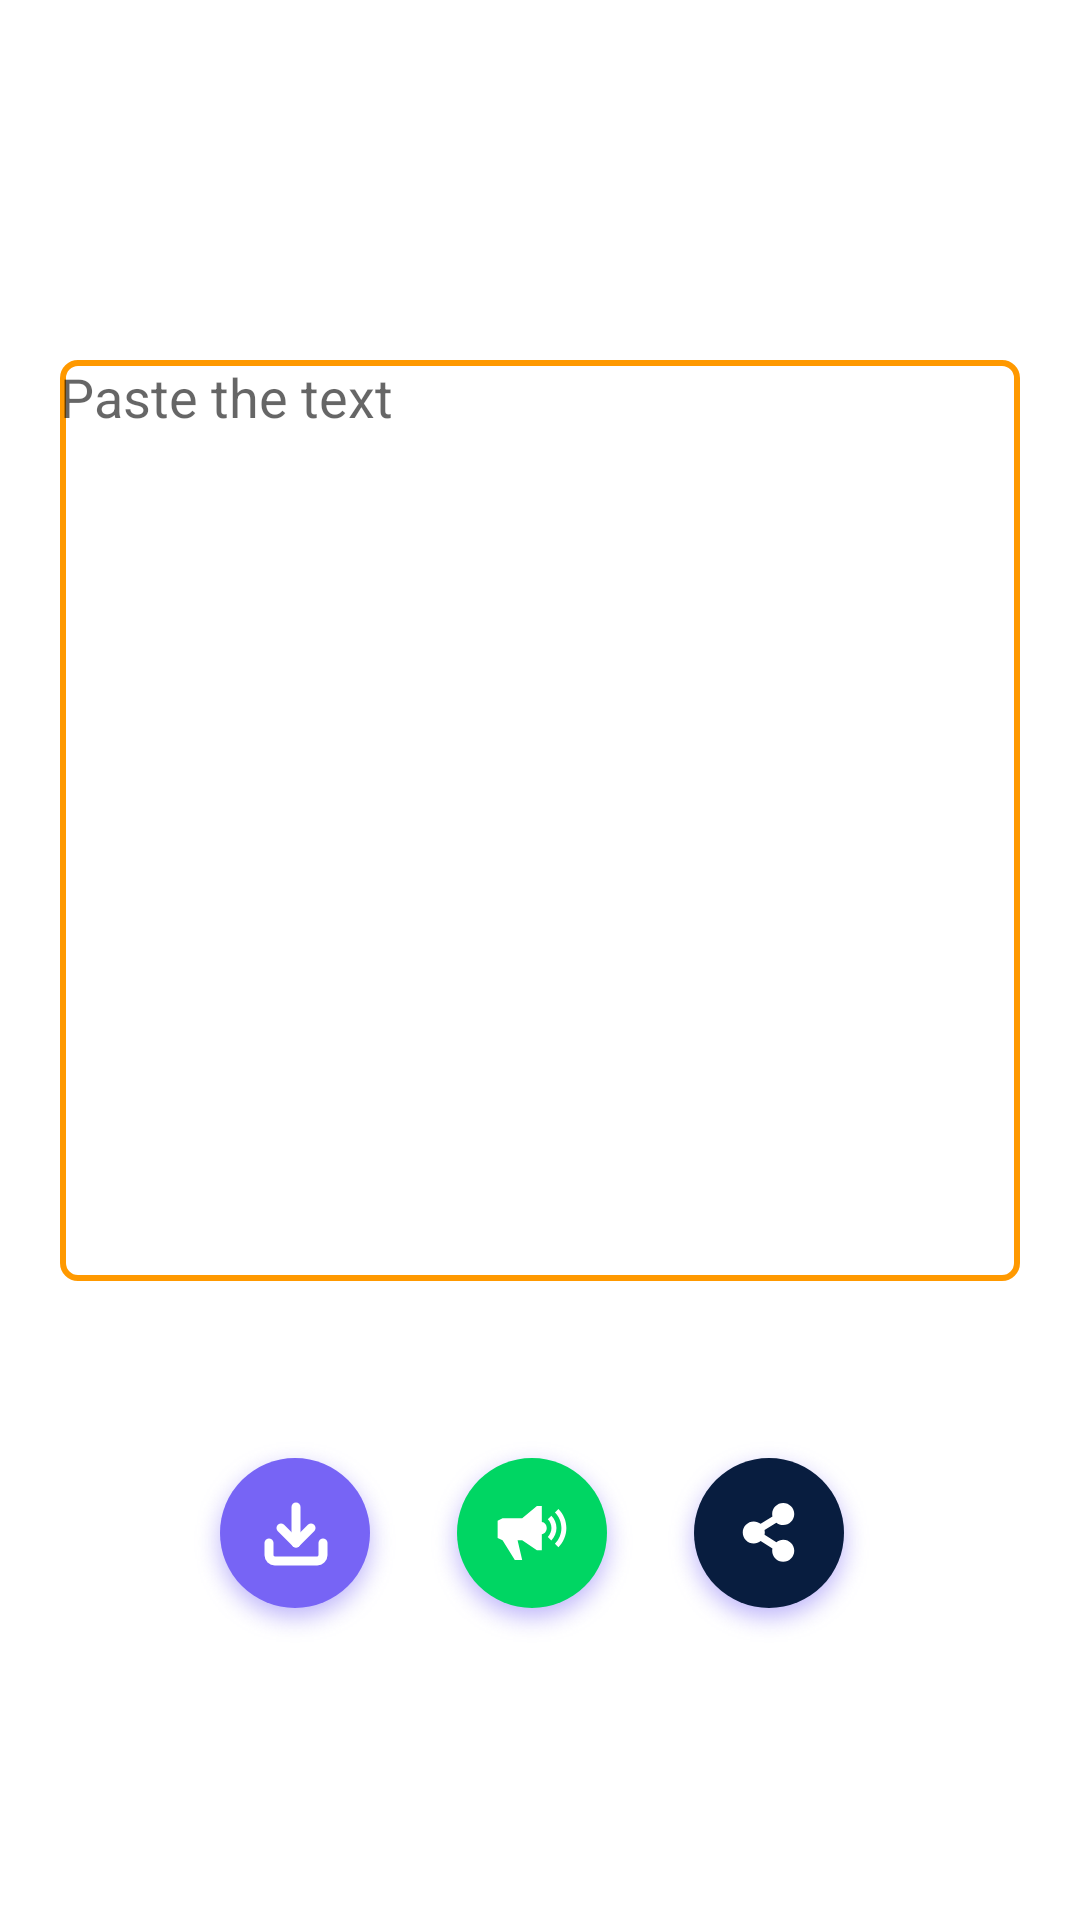

This screen was rendered from an Android layout file. Write that file and the resources it references.
<!-- AndroidManifest.xml: application theme Theme.TTSs -->
<!-- res/layout/activity_main4.xml -->
<?xml version="1.0" encoding="utf-8"?>
<RelativeLayout xmlns:android="http://schemas.android.com/apk/res/android"
    xmlns:app="http://schemas.android.com/apk/res-auto"
    xmlns:tools="http://schemas.android.com/tools"
    android:layout_width="match_parent"
    android:layout_height="match_parent"
    tools:context=".MainActivity4">

    <LinearLayout
        android:id="@+id/layout_text"
        android:layout_width="match_parent"
        android:layout_height="wrap_content"
        android:layout_marginTop="120dp"
        android:gravity="center"
        android:orientation="vertical">

        <EditText
            android:id="@+id/edit_Text"
            android:layout_width="match_parent"
            android:layout_height="307dp"
            android:layout_marginStart="20dp"
            android:layout_marginEnd="20dp"
            android:background="@drawable/shape"
            android:ems="10"
            android:gravity="start|top"
            android:hint="@string/paste_the_text"
            android:inputType="textMultiLine"
           />
    </LinearLayout>
    <LinearLayout
        android:id="@+id/action_button_layout"
        android:layout_width="match_parent"
        android:layout_height="wrap_content"
        android:orientation="horizontal"
        android:layout_below="@id/layout_text"
        android:layout_marginTop="50dp"
        android:gravity="center">

        <ImageButton
            android:id="@+id/download_btn"
            android:layout_width="wrap_content"
            android:layout_height="wrap_content"
            android:src="@drawable/main_component_1__2"
            android:background="@null"
            android:layout_marginEnd="5dp"
            />
        <ImageButton
            android:id="@+id/speak_btn"
            android:layout_width="wrap_content"
            android:layout_height="wrap_content"
            android:src="@drawable/main_group_10"
            android:layout_marginEnd="5dp"
            android:background="@null"
            android:defaultFocusHighlightEnabled="false"
            />

        <ImageButton
            android:id="@+id/share_btn"
            android:layout_width="wrap_content"
            android:layout_height="wrap_content"
            android:src="@drawable/main_group_7"
            android:background="@null"
            android:layout_marginEnd="5dp"
            />



    </LinearLayout>
</RelativeLayout>
<!-- resources referenced by this layout -->
<resources>
  <!-- drawable main_component_1__2: png bitmap (drawable-hdpi, 8718 bytes) -->
  <!-- drawable main_group_10: png bitmap (drawable-hdpi, 9684 bytes) -->
  <!-- drawable main_group_7: png bitmap (drawable-hdpi, 9338 bytes) -->
  <!-- drawable shape (drawable) -->
  <?xml version="1.0" encoding="utf-8"?>
  <shape xmlns:android="http://schemas.android.com/apk/res/android">
  
      
      <solid android:color="#ffffff" />
  
      
      <stroke android:width="2dp" android:color="#ff9900" />
  
      
      <corners android:radius="5dp" />
  </shape>
  <string name="paste_the_text">Paste the text</string>
  <style name="Theme.TTSs" parent="Theme.MaterialComponents.DayNight.NoActionBar">
          
          <item name="colorPrimary">@color/purple_500</item>
          <item name="colorPrimaryVariant">@color/purple_700</item>
          <item name="colorOnPrimary">@color/white</item>
          
          <item name="colorSecondary">@color/teal_200</item>
          <item name="colorSecondaryVariant">@color/teal_700</item>
          <item name="colorOnSecondary">@color/black</item>
          
          <item name="android:statusBarColor" tools:targetApi="l">?attr/colorPrimaryVariant</item>
          
      </style>
  <!-- not gathered from this repository: default colours our renderer supplied (Android Studio template values) -->
  <color name="purple_500">#FF6200EE</color>
  <color name="purple_700">#FF3700B3</color>
  <color name="teal_200">#FF03DAC5</color>
  <color name="teal_700">#FF018786</color>
  <color name="black">#FF000000</color>
  <color name="white">#FFFFFFFF</color>
</resources>
